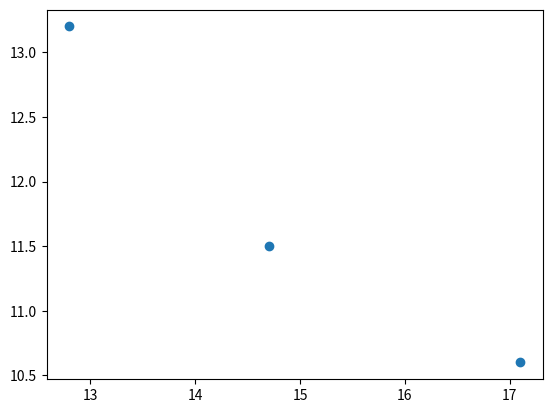

Source code (Python):
## This Python will help you to quickly find out the Correlation Coefficient between any two required attributes whose dataset is given to you.
## :::::Important:::::
## Kindly just update the x as per the given values to you, here I had used an example for x with values such as 17.1,14.7,12.8 for one attribute\
## and 10.6,11.5,13.2 for the another attribute.


import numpy as np
np.random.seed(0)

import matplotlib.pyplot as plt

x=np.array([[17.1,14.7,12.8],[10.6,11.5,13.2]])
r=np.corrcoef(x[0,:],x[1,:])
plt.scatter(x[0,:],x[1,:])
x=np.random.rand(3)
